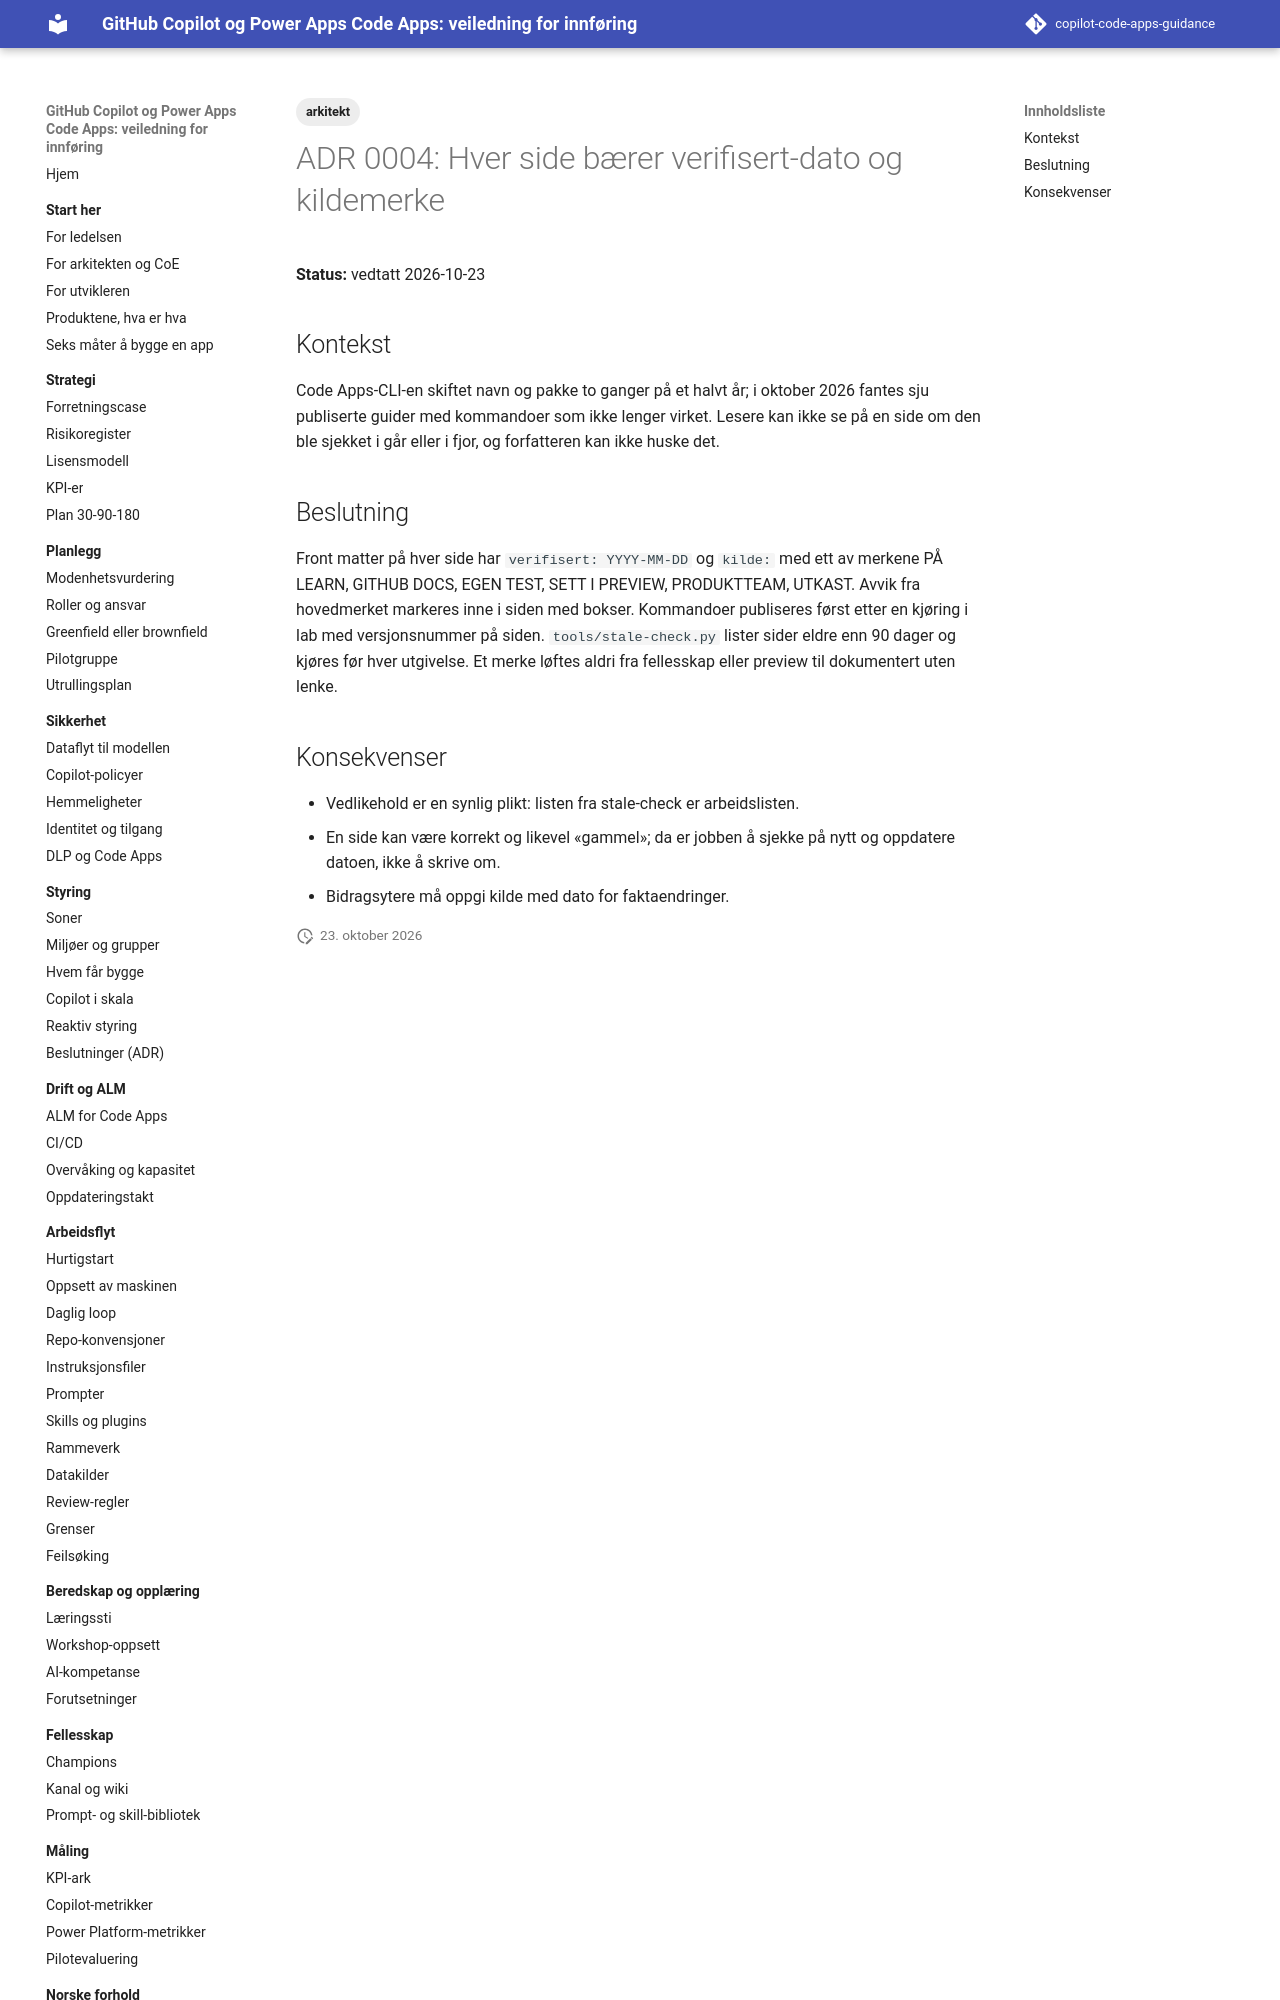

repository: Gakinchi/copilot-code-apps-guidance · page: adr/0004-kildemerking/index.html · generator: mkdocs

---
title: "ADR 0004: Hver side bærer verifisert-dato og kildemerke"
tags: [arkitekt]
verifisert: 2026-10-23
kilde: EGEN TEST
---

# ADR 0004: Hver side bærer verifisert-dato og kildemerke

**Status:** vedtatt 2026-10-23

## Kontekst

Code Apps-CLI-en skiftet navn og pakke to ganger på et halvt år; i oktober 2026 fantes sju publiserte guider med kommandoer som ikke lenger virket. Lesere kan ikke se på en side om den ble sjekket i går eller i fjor, og forfatteren kan ikke huske det.

## Beslutning

Front matter på hver side har `verifisert: YYYY-MM-DD` og `kilde:` med ett av merkene PÅ LEARN, GITHUB DOCS, EGEN TEST, SETT I PREVIEW, PRODUKTTEAM, UTKAST. Avvik fra hovedmerket markeres inne i siden med bokser. Kommandoer publiseres først etter en kjøring i lab med versjonsnummer på siden. `tools/stale-check.py` lister sider eldre enn 90 dager og kjøres før hver utgivelse. Et merke løftes aldri fra fellesskap eller preview til dokumentert uten lenke.
